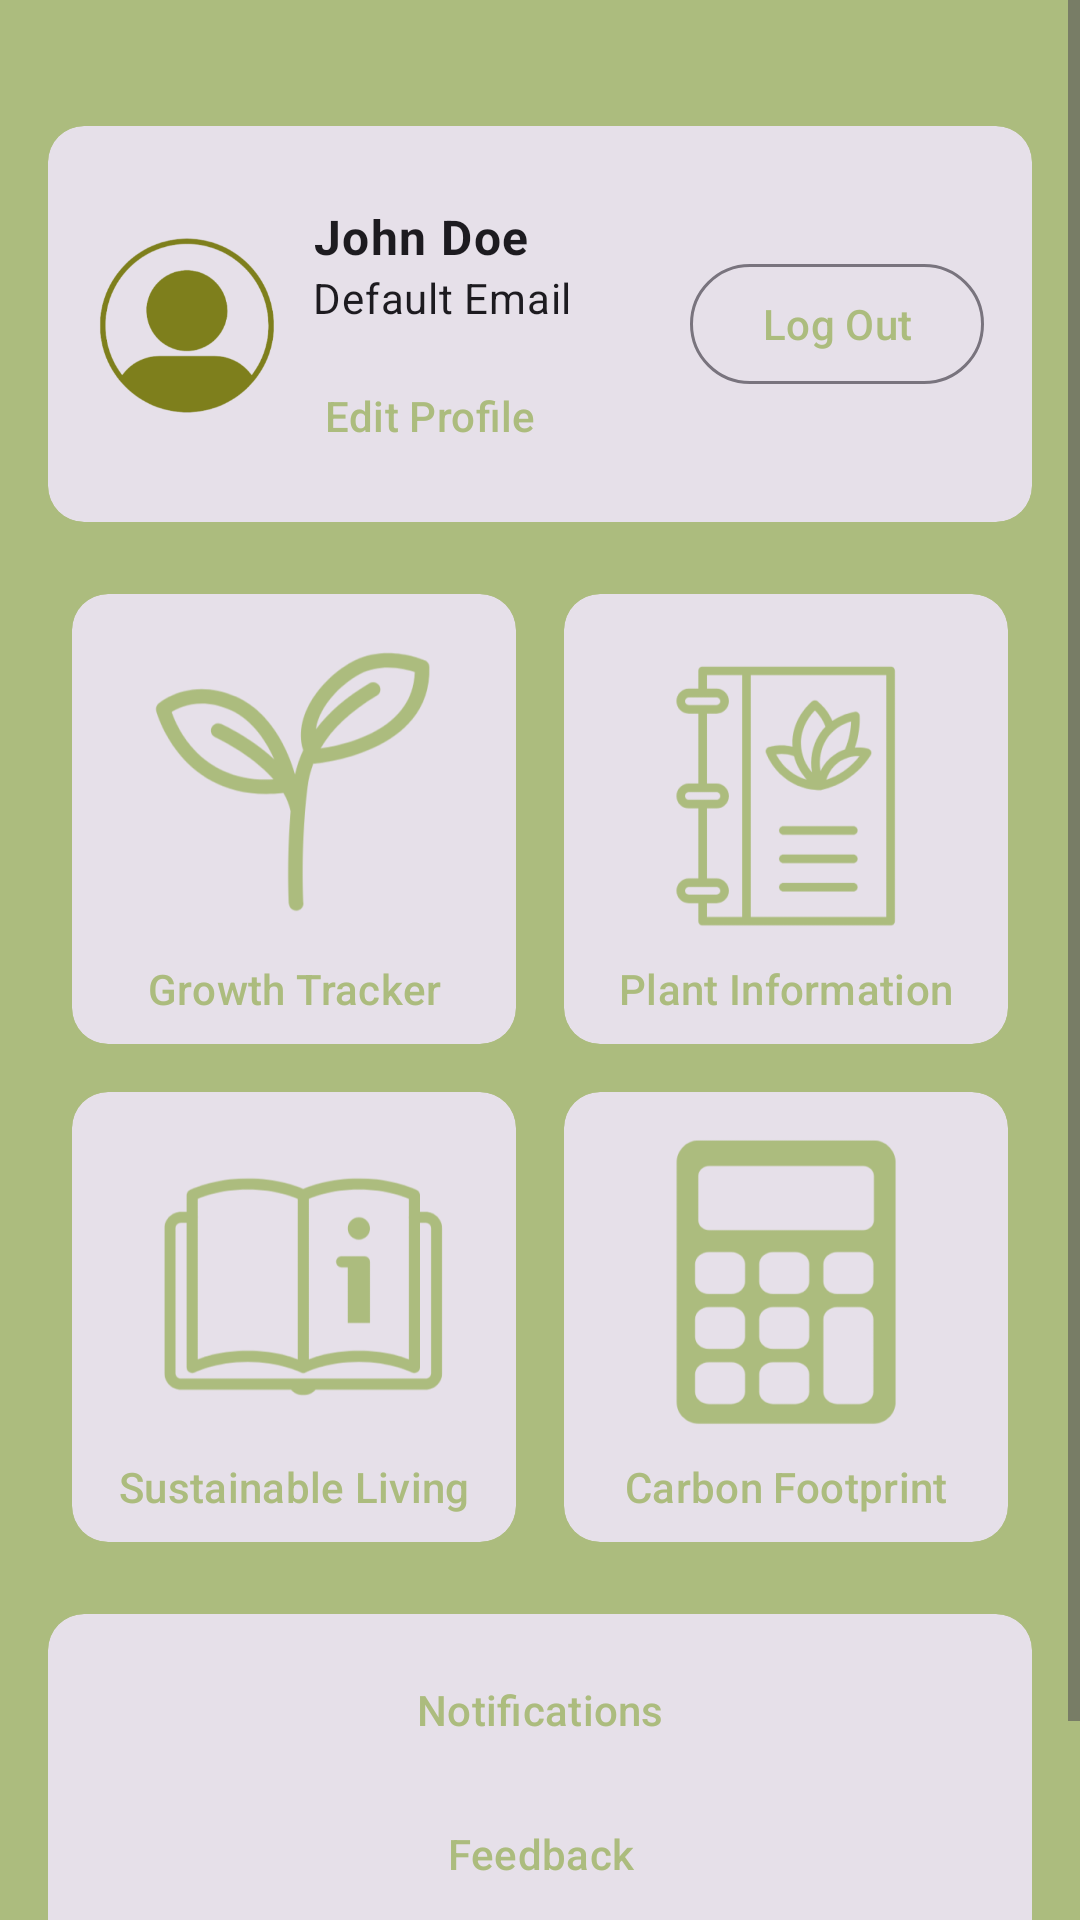

The Android layout XML behind this screen, and the referenced resources:
<!-- AndroidManifest.xml: application theme Theme.SustainableLivingGuide -->
<!-- res/layout/fragment_dashboard.xml -->
<?xml version="1.0" encoding="utf-8"?>
<androidx.constraintlayout.widget.ConstraintLayout xmlns:android="http://schemas.android.com/apk/res/android"
    xmlns:app="http://schemas.android.com/apk/res-auto"
    android:layout_width="match_parent"
    android:layout_height="match_parent"
    android:orientation="vertical"
    android:background="?attr/colorSecondary">

    <ScrollView
        android:layout_width="match_parent"
        android:layout_height="match_parent">

        <LinearLayout
            android:layout_width="match_parent"
            android:layout_height="wrap_content"
            android:orientation="vertical"
            android:padding="16dp">

            <com.google.android.material.card.MaterialCardView
                style="?attr/materialCardViewFilledStyle"
                android:layout_width="match_parent"
                android:layout_height="wrap_content"
                android:layout_marginBottom="16dp"
                android:layout_marginTop="26dp">

                <LinearLayout
                    android:layout_width="match_parent"
                    android:layout_height="wrap_content"
                    android:orientation="horizontal"
                    android:padding="16dp">

                    <ImageView
                        android:id="@+id/imageView"
                        android:layout_width="70dp"
                        android:layout_height="70dp"
                        android:src="@mipmap/profile_picture_foreground"
                        android:layout_gravity="center_vertical"
                        android:layout_marginStart="-6dp"/>

                    <LinearLayout
                        android:layout_width="0dp"
                        android:layout_height="100dp"
                        android:layout_weight="1"
                        android:orientation="vertical">

                        <TextView
                            android:id="@+id/TVUsername"
                            android:layout_width="wrap_content"
                            android:layout_height="wrap_content"
                            android:text="John Doe"
                            android:textAppearance="?attr/textAppearanceBodyLarge"
                            android:textStyle="bold"
                            android:layout_marginTop="10dp"
                            android:layout_marginStart="8dp"/>

                        <TextView
                            android:id="@+id/TVEmail"
                            android:layout_width="wrap_content"
                            android:layout_height="wrap_content"
                            android:text="Default Email"
                            android:textAppearance="?attr/textAppearanceBodyMedium"
                            android:layout_marginStart="8dp"/>

                        <com.google.android.material.button.MaterialButton
                            android:id="@+id/BtnEditAccount"
                            style="@style/Widget.Material3.Button.TextButton"
                            android:layout_width="wrap_content"
                            android:layout_height="40dp"
                            android:text="Edit Profile"
                            android:layout_marginTop="10dp"/>
                    </LinearLayout>

                    <com.google.android.material.button.MaterialButton
                        android:id="@+id/BtnLogOut"
                        style="@style/Widget.Material3.Button.OutlinedButton"
                        android:layout_width="wrap_content"
                        android:layout_height="wrap_content"
                        android:text="Log Out"
                        android:layout_gravity="center_vertical"/>
                </LinearLayout>
            </com.google.android.material.card.MaterialCardView>

            <GridLayout
                android:layout_width="match_parent"
                android:layout_height="wrap_content"
                android:columnCount="2"
                android:rowCount="2">

                <com.google.android.material.card.MaterialCardView
                    style="?attr/materialCardViewFilledStyle"
                    android:layout_width="0dp"
                    android:layout_height="wrap_content"
                    android:layout_columnWeight="1"
                    android:layout_margin="8dp">

                    <com.google.android.material.button.MaterialButton
                        android:id="@+id/BtnGrowthTracker"
                        style="@style/Widget.Material3.Button.TextButton"
                        android:layout_width="match_parent"
                        android:layout_height="150dp"
                        android:drawableTop="@mipmap/growth_tracker_icon_foreground"
                        android:drawableTint="?attr/colorPrimary"
                        android:text="Growth Tracker" />
                </com.google.android.material.card.MaterialCardView>

                <com.google.android.material.card.MaterialCardView
                    style="?attr/materialCardViewFilledStyle"
                    android:layout_width="0dp"
                    android:layout_height="wrap_content"
                    android:layout_columnWeight="1"
                    android:layout_margin="8dp">

                    <com.google.android.material.button.MaterialButton
                        android:id="@+id/BtnPlantInformation"
                        style="@style/Widget.Material3.Button.TextButton"
                        android:layout_width="match_parent"
                        android:layout_height="150dp"
                        android:drawableTop="@mipmap/plant_info_icon_foreground"
                        android:drawableTint="?attr/colorPrimary"
                        android:text="Plant Information" />
                </com.google.android.material.card.MaterialCardView>

                <com.google.android.material.card.MaterialCardView
                    style="?attr/materialCardViewFilledStyle"
                    android:layout_width="0dp"
                    android:layout_height="wrap_content"
                    android:layout_columnWeight="1"
                    android:layout_margin="8dp">

                    <com.google.android.material.button.MaterialButton
                        android:id="@+id/BtnSustainableLivingGuide"
                        style="@style/Widget.Material3.Button.TextButton"
                        android:layout_width="match_parent"
                        android:layout_height="150dp"
                        android:drawableTop="@mipmap/sustainable_living_guide_icon_foreground"
                        android:drawableTint="?attr/colorPrimary"
                        android:text="Sustainable Living Guide" />
                </com.google.android.material.card.MaterialCardView>

                <com.google.android.material.card.MaterialCardView
                    style="?attr/materialCardViewFilledStyle"
                    android:layout_width="0dp"
                    android:layout_height="wrap_content"
                    android:layout_columnWeight="1"
                    android:layout_margin="8dp">

                    <com.google.android.material.button.MaterialButton
                        android:id="@+id/BtnCarbonFootprintCalcu"
                        style="@style/Widget.Material3.Button.TextButton"
                        android:layout_width="match_parent"
                        android:layout_height="150dp"
                        android:drawableTop="@mipmap/carbon_footprint_calculator_icon_foreground"
                        android:drawableTint="?attr/colorPrimary"
                        android:text="Carbon Footprint Calculator" />
                </com.google.android.material.card.MaterialCardView>
            </GridLayout>

            <com.google.android.material.card.MaterialCardView
                style="?attr/materialCardViewFilledStyle"
                android:layout_width="match_parent"
                android:layout_height="wrap_content"
                android:layout_marginTop="16dp">

                <LinearLayout
                    android:layout_width="match_parent"
                    android:layout_height="wrap_content"
                    android:orientation="vertical"
                    android:padding="8dp">

                    <com.google.android.material.button.MaterialButton
                        android:id="@+id/BtnNotification"
                        style="@style/Widget.Material3.Button.TextButton"
                        android:layout_width="match_parent"
                        android:layout_height="wrap_content"
                        android:text="Notifications" />

                    <com.google.android.material.button.MaterialButton
                        android:id="@+id/BtnFeedback"
                        style="@style/Widget.Material3.Button.TextButton"
                        android:layout_width="match_parent"
                        android:layout_height="wrap_content"
                        android:text="Feedback" />

                    <com.google.android.material.button.MaterialButton
                        android:id="@+id/BtnAboutUs"
                        style="@style/Widget.Material3.Button.TextButton"
                        android:layout_width="match_parent"
                        android:layout_height="wrap_content"
                        android:text="About Us" />
                </LinearLayout>
            </com.google.android.material.card.MaterialCardView>
        </LinearLayout>
    </ScrollView>
</androidx.constraintlayout.widget.ConstraintLayout>
<!-- resources referenced by this layout -->
<resources>
  <!-- mipmap carbon_footprint_calculator_icon_foreground: webp bitmap (mipmap-hdpi, 2408 bytes) -->
  <!-- mipmap growth_tracker_icon_foreground: webp bitmap (mipmap-hdpi, 4432 bytes) -->
  <!-- mipmap plant_info_icon_foreground: webp bitmap (mipmap-hdpi, 3100 bytes) -->
  <!-- mipmap profile_picture_foreground: webp bitmap (mipmap-hdpi, 5000 bytes) -->
  <!-- mipmap sustainable_living_guide_icon_foreground: webp bitmap (mipmap-hdpi, 2938 bytes) -->
  <style name="Theme.SustainableLivingGuide" parent="Base.Theme.SustainableLivingGuide" />
  <style name="Base.Theme.SustainableLivingGuide" parent="Theme.Material3.DayNight.NoActionBar">
          
          <item name="colorPrimary">@color/my_primary</item> &gt;
          <item name="colorPrimaryVariant">@color/my_primary</item> &gt;
          <item name="colorOnPrimary">@color/my_primary</item> &gt;
          
          <item name="colorSecondary">@color/my_primary</item> &gt;
          <item name="colorSecondaryVariant">@color/my_primary</item> &gt;
          <item name="colorOnSecondary">@color/my_primary</item> &gt;
  
          <item name="android:statusBarColor">@color/my_primary</item>
      </style>
  <color name="my_primary">#ACBC7E</color>
</resources>
